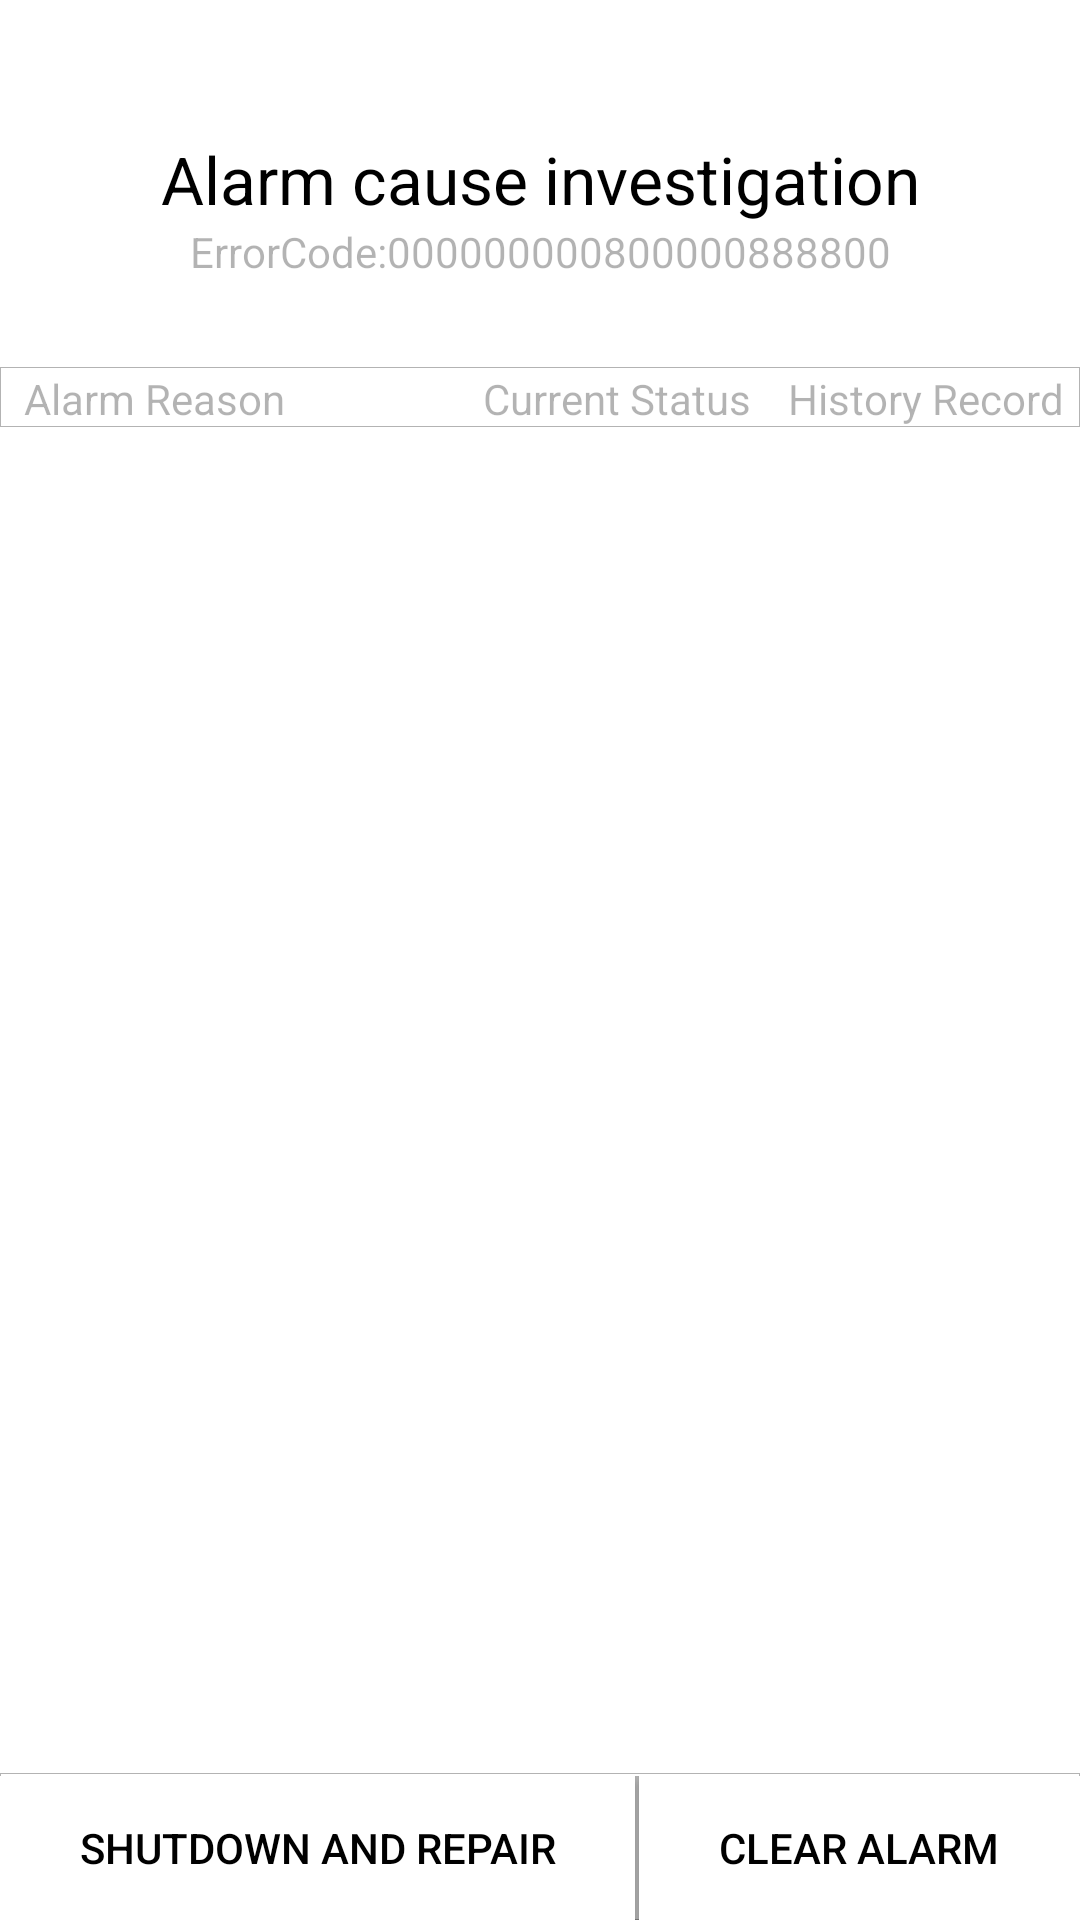

Layout XML and referenced resources for this Android screen:
<!-- AndroidManifest.xml: application theme AppTheme -->
<!-- res/layout/view_attack_check.xml -->
<?xml version="1.0" encoding="utf-8"?>
<RelativeLayout xmlns:android="http://schemas.android.com/apk/res/android" android:orientation="vertical" android:background="@color/white" android:layout_width="match_parent" android:layout_height="match_parent">
    <LinearLayout android:orientation="vertical" android:id="@+id/ll_hint" android:layout_width="match_parent" android:layout_height="wrap_content" android:layout_marginTop="45dp">
        <TextView android:textSize="22sp" android:textColor="@color/black" android:gravity="center" android:layout_width="match_parent" android:layout_height="wrap_content" android:text="@string/check_title"/>
        <TextView android:textSize="14sp" android:textColor="@color/transparentblack70" android:gravity="center" android:id="@+id/tv_errorcode" android:layout_width="match_parent" android:layout_height="wrap_content" android:text="@string/error_code_000"/>
        <TextView android:textSize="14sp" android:textColor="@color/transparentblack70" android:gravity="center" android:id="@+id/tv_sn" android:layout_width="match_parent" android:layout_height="wrap_content"/>
    </LinearLayout>
    <LinearLayout android:orientation="horizontal" android:id="@+id/ll_title" android:background="@drawable/bg_divider" android:layout_width="match_parent" android:layout_height="wrap_content" android:layout_marginTop="10dp" android:layout_below="@+id/ll_hint">
        <TextView android:textSize="14sp" android:textColor="@color/transparentblack70" android:id="@+id/tv_check_type" android:paddingLeft="8dp" android:layout_width="0dp" android:layout_height="wrap_content" android:text="@string/alarm_reason" android:layout_weight="3"/>
        <TextView android:textSize="14sp" android:textColor="@color/transparentblack70" android:gravity="center" android:id="@+id/tv_current_status" android:layout_width="0dp" android:layout_height="wrap_content" android:text="@string/current_status" android:layout_weight="2"/>
        <TextView android:textSize="14sp" android:textColor="@color/transparentblack70" android:gravity="center" android:id="@+id/tv_history_status" android:layout_width="0dp" android:layout_height="wrap_content" android:text="@string/history_status" android:layout_weight="2"/>
    </LinearLayout>
    <android.support.v7.widget.RecyclerView android:id="@+id/rlv_check" android:layout_width="match_parent" android:layout_height="match_parent" android:layout_above="@+id/ll_btn" android:layout_below="@+id/ll_title"/>
    <LinearLayout android:orientation="horizontal" android:id="@+id/ll_btn" android:background="@drawable/bg_divider" android:layout_width="match_parent" android:layout_height="wrap_content" android:divider="@drawable/divider" android:layout_alignParentBottom="true" android:showDividers="middle">
        <Button android:textColor="@color/black" android:id="@+id/btn_close" android:background="@color/white" android:layout_width="wrap_content" android:layout_height="wrap_content" android:text="@string/shutdown" android:layout_weight="1"/>
        <View android:background="@color/transparentblack70" android:layout_width="1dp" android:layout_height="match_parent" android:layout_weight="0.02"/>
        <Button android:textColor="@color/black" android:id="@+id/btn_clear" android:background="@color/white" android:layout_width="wrap_content" android:layout_height="wrap_content" android:text="@string/clean_alarm" android:layout_weight="1"/>
    </LinearLayout>
</RelativeLayout>
<!-- resources referenced by this layout -->
<resources>
  <color name="black">#000000</color>
  <color name="transparentblack70">#4c000000</color>
  <color name="white">#ffffff</color>
  <string name="alarm_reason">Alarm Reason</string>
  <string name="check_title">Alarm cause investigation</string>
  <string name="clean_alarm">clear alarm</string>
  <string name="current_status">Current Status</string>
  <string name="error_code_000">ErrorCode:000000000800000888800</string>
  <string name="history_status">History Record</string>
  <string name="shutdown">Shutdown and repair</string>
  <color name="colorAccent">#ff4081</color>
  <color name="colorPrimary">#3f51b5</color>
  <color name="colorPrimaryDark">#303f9f</color>
  <style name="Theme.AppCompat.Light" parent="@style/Base.Theme.AppCompat.Light">
      </style>
  <style name="Base.Theme.AppCompat.Light" parent="@style/Base.V23.Theme.AppCompat.Light">
      </style>
  <style name="Platform.AppCompat.Light" parent="@style/Platform.V21.AppCompat.Light">
      </style>
  <dimen name="abc_action_bar_default_height_material">56dp</dimen>
  <style name="Widget.AppCompat.ActionMode" parent="@style/Base.Widget.AppCompat.ActionMode">
      </style>
  <style name="AlertDialog.AppCompat.Light" parent="@style/Base.AlertDialog.AppCompat.Light">
      </style>
  <style name="Widget.AppCompat.ButtonBar" parent="@style/Base.Widget.AppCompat.ButtonBar">
      </style>
  <style name="Widget.AppCompat.Button" parent="@style/Base.Widget.AppCompat.Button">
      </style>
  <style name="Widget.AppCompat.Button.Small" parent="@style/Base.Widget.AppCompat.Button.Small">
      </style>
  <color name="accent_material_light">@color/material_deep_teal_500</color>
  <color name="background_floating_material_light">@android:color/white</color>
  <color name="button_material_light">#ffd6d7d7</color>
  <color name="ripple_material_light">#1f000000</color>
  <color name="error_color_material">#f4511e</color>
  <color name="primary_material_light">@color/material_grey_100</color>
  <color name="primary_dark_material_light">@color/material_grey_600</color>
  <dimen name="abc_dialog_padding_material">24dp</dimen>
  <style name="ThemeOverlay.AppCompat.Dialog" parent="@style/Base.ThemeOverlay.AppCompat.Dialog">
      </style>
  <style name="Widget.AppCompat.EditText" parent="@style/Base.Widget.AppCompat.EditText">
      </style>
  <style name="Widget.AppCompat.ImageButton" parent="@style/Base.Widget.AppCompat.ImageButton">
      </style>
  <style name="Widget.AppCompat.ListMenuView" parent="@style/Base.Widget.AppCompat.ListMenuView">
      </style>
  <dimen name="abc_list_item_padding_horizontal_material">@dimen/abc_action_bar_content_inset_material</dimen>
  <style name="Theme.AppCompat.CompactMenu" parent="@style/Base.Theme.AppCompat.CompactMenu">
      </style>
  <dimen name="abc_panel_menu_list_width">296dp</dimen>
  <style name="Widget.AppCompat.RatingBar" parent="@style/Base.Widget.AppCompat.RatingBar">
      </style>
  <style name="Widget.AppCompat.Light.SearchView" parent="@style/Widget.AppCompat.SearchView">
      </style>
  <style name="Widget.AppCompat.SeekBar" parent="@style/Base.Widget.AppCompat.SeekBar">
      </style>
  <style name="Widget.AppCompat.Spinner" parent="@style/Base.Widget.AppCompat.Spinner">
      </style>
  <style name="Widget.AppCompat.Toolbar" parent="@style/Base.Widget.AppCompat.Toolbar">
      </style>
  <color name="foreground_material_dark">@android:color/white</color>
  <style name="Widget.AppCompat.ActionButton" parent="@style/Base.Widget.AppCompat.ActionButton">
      </style>
  <style name="Base.AlertDialog.AppCompat.Light" parent="@style/Base.AlertDialog.AppCompat">
      </style>
  <style name="Base.Widget.AppCompat.Button" parent="@android:style/Widget.Material.Button">
      </style>
  <color name="material_deep_teal_500">#ff009688</color>
  <color name="material_grey_100">#fff5f5f5</color>
  <color name="material_grey_600">#ff757575</color>
  <dimen name="abc_action_bar_content_inset_material">16dp</dimen>
</resources>
